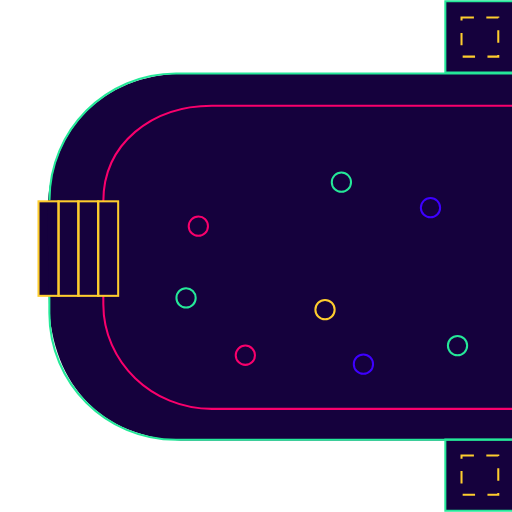
t = 0.00 s
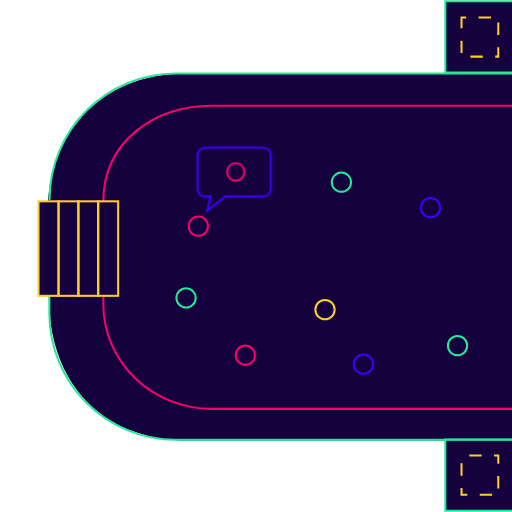
t = 0.58 s
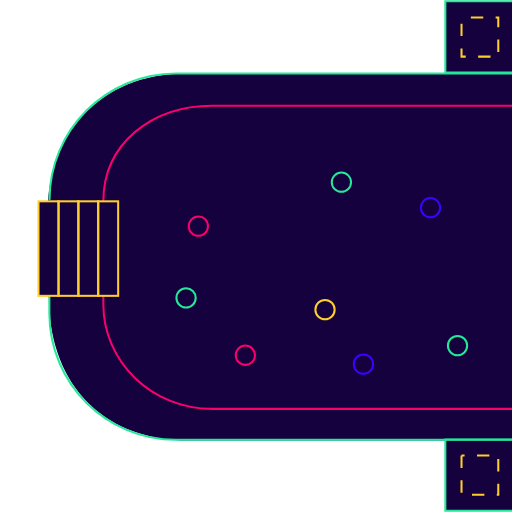
t = 1.15 s
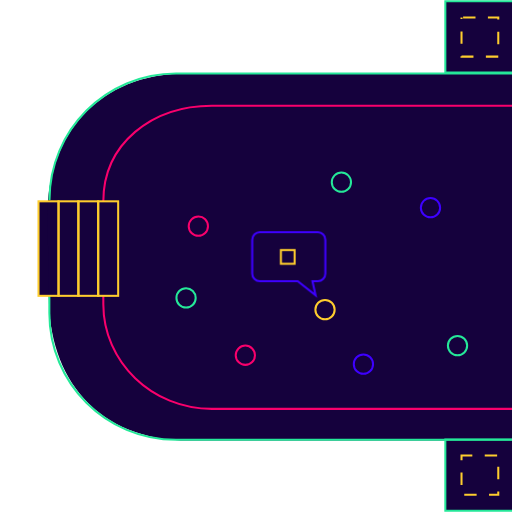
t = 1.73 s
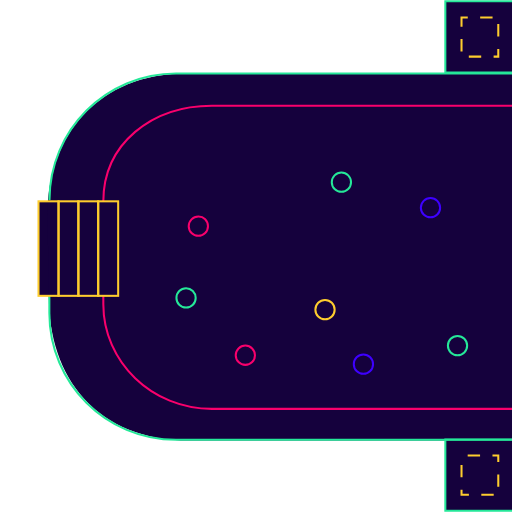
t = 2.30 s
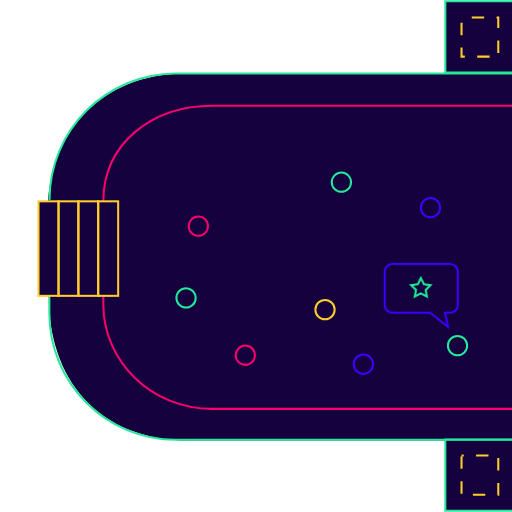
t = 2.93 s

The animated SVG that drew these frames (rendered in a browser with its animation timeline set to each time). Animation: 5 CSS @keyframes rules; one cycle of 3.50 s, repeats indefinitely.

<?xml version="1.0" encoding="UTF-8" standalone="no"?>
<!-- Created with Keyshape -->
<svg xmlns="http://www.w3.org/2000/svg" viewBox="0 0 500 500" style="white-space: preserve-spaces;">
    <style>
@keyframes a0_do { 0% { stroke-dashoffset: 0px; } 100% { stroke-dashoffset: -46px; } }
@keyframes a1_do { 0% { stroke-dashoffset: 0px; } 100% { stroke-dashoffset: 46px; } }
@keyframes a2_o { 0% { opacity: 0; } 74.2857% { opacity: 0; } 80% { opacity: 1; } 94.2857% { opacity: 1; } 100% { opacity: 0; } }
@keyframes a3_o { 0% { opacity: 0; } 40% { opacity: 0; } 45.7143% { opacity: 1; } 60% { opacity: 1; } 65.7143% { opacity: 0; } 100% { opacity: 0; } }
@keyframes a4_o { 0% { opacity: 0; } 5.7143% { opacity: 1; } 20% { opacity: 1; } 25.7143% { opacity: 0; } 100% { opacity: 0; } }
    </style>
    <g id="Ebene_1">
        <rect class="st0" width="77.6" height="92.3" fill="#15013D" transform="translate(0,0) translate(37.8,196.6)"/>
        <path class="st0" d="M191.1,290.9C191.1,296.1,186.9,300.3,181.7,300.3C176.5,300.3,172.3,296.1,172.3,290.9C172.3,285.7,176.5,281.5,181.7,281.5C186.8,281.5,191,285.7,191.1,290.9C191.1,290.9,191.1,290.9,191.1,290.9Z" fill="#15013D"/>
        <path class="st0" d="M203.1,220.9C203.1,226.1,198.9,230.3,193.7,230.3C188.5,230.3,184.3,226.1,184.3,220.9C184.3,215.7,188.5,211.5,193.7,211.5C198.9,211.4,203.1,215.6,203.1,220.9C203.1,220.8,203.1,220.9,203.1,220.9Z" fill="#15013D"/>
        <path class="st0" d="M246.4,341.6C246.4,346.8,242.2,351,237,351C231.8,351,227.6,346.8,227.6,341.6C227.6,336.4,231.8,332.2,237,332.2C242.2,332.2,246.4,336.4,246.4,341.6Z" fill="#15013D"/>
        <path class="st0" d="M257,191.9L220,191.9L202.5,205.7L205.6,191.9L200.4,191.9C196.3,191.9,193,188.6,193,184.5L193,151.6C193,147.5,196.3,144.2,200.3,144.2C200.3,144.2,200.3,144.2,200.3,144.2L257,144.2C261.1,144.2,264.4,147.5,264.4,151.5C264.4,151.5,264.4,151.5,264.4,151.5L264.4,184.4C264.4,188.6,261.1,191.9,257,191.9Z" fill="#15013D"/>
        <path class="st0" d="M308.2,288.4L290.7,274.6L253.7,274.6C249.6,274.6,246.3,271.3,246.3,267.2L246.3,234.2C246.3,230.1,249.6,226.8,253.7,226.8L310.4,226.8C314.5,226.8,317.8,230.1,317.8,234.2L317.8,234.2L317.8,267.2C317.8,271.3,314.5,274.6,310.4,274.6L310.4,274.6L305.2,274.6L308.2,288.4Z" fill="#15013D"/>
        <path class="st0" d="M326.8,302.4C326.8,307.6,322.6,311.8,317.4,311.8C312.2,311.8,308,307.6,308,302.4C308,297.2,312.2,293,317.4,293C322.6,293,326.8,297.2,326.8,302.4C326.8,302.4,326.8,302.4,326.8,302.4Z" fill="#15013D"/>
        <ellipse class="st0" rx="9.4" ry="9.4" fill="#15013D" transform="translate(0,0) translate(333.4,177.9)"/>
        <path class="st0" d="M364.3,355.6C364.3,360.8,360.1,365,354.9,365C349.7,365,345.5,360.8,345.5,355.6C345.5,350.4,349.7,346.2,354.9,346.2C360.1,346.2,364.3,350.4,364.3,355.6C364.3,355.6,364.3,355.6,364.3,355.6Z" fill="#15013D"/>
        <path class="st0" d="M420.4,212.2C415.2,212.2,411,208,411,202.8C411,197.6,415.2,193.4,420.4,193.4C425.6,193.4,429.8,197.6,429.8,202.8C429.8,207.9,425.6,212.2,420.4,212.2C420.4,212.2,420.4,212.2,420.4,212.2Z" fill="#15013D"/>
        <path class="st0" d="M437.6,319.1L420,305.4L383,305.4C378.9,305.4,375.6,302.1,375.6,298.1C375.6,298.1,375.6,298.1,375.6,298.1L375.6,265.1C375.6,261,378.9,257.7,382.9,257.7C382.9,257.7,382.9,257.7,382.9,257.7L439.6,257.7C443.6,257.7,446.9,261,446.9,265.1L446.9,298.1C446.9,302.2,443.6,305.5,439.6,305.5C439.6,305.5,439.6,305.5,439.6,305.5L434.4,305.5L437.6,319.1Z" fill="#15013D"/>
        <path class="st0" d="M446.8,328.1C452,328.1,456.2,332.3,456.2,337.5C456.2,342.7,452,346.9,446.8,346.9C441.6,346.9,437.4,342.7,437.4,337.5C437.4,337.5,437.4,337.5,437.4,337.5C437.4,332.3,441.6,328.1,446.8,328.1Z" fill="#15013D"/>
        <rect class="st0" width="65.1" height="69.6" fill="#15013D" transform="translate(0,0) translate(434.9,1.3)"/>
        <rect class="st0" width="65.1" height="69.6" fill="#15013D" transform="translate(0,0) translate(434.9,429.2)"/>
        <path class="st0" d="M500,430.2L185.1,430.2C93.3,430.2,47.7,367.4,47.7,290L46.4,210.6C46.4,133.2,94.2,71.3,185.1,71.6L500,71.6L500,430.2Z" fill="#15013D"/>
        <path class="st1" d="M500,399.3L207,399.3C148.4,399.3,100.9,353.5,100.9,297L100.9,289.1" stroke-width="2" stroke="#F9006C" stroke-miterlimit="10" fill="none"/>
        <path class="st1" d="M100.9,196.8L100.9,196.8C100.9,140.3,148.4,103.2,207,103.2L500,103.2" stroke-width="2" stroke="#F9006C" stroke-miterlimit="10" fill="none"/>
        <rect class="st2" width="19.6" height="92.3" stroke-width="2" stroke="#FECD2E" stroke-miterlimit="10" fill="none" transform="translate(0,0) translate(57.1,196.6)"/>
        <rect class="st2" width="19.6" height="92.3" stroke-width="2" stroke="#FECD2E" stroke-miterlimit="10" fill="none" transform="translate(0,0) translate(76.4,196.6)"/>
        <rect class="st2" width="19.6" height="92.3" stroke-width="2" stroke="#FECD2E" stroke-miterlimit="10" fill="none" transform="translate(0,0) translate(95.8,196.6)"/>
        <path class="st3" d="M500,70.9L434.9,70.9L434.9,1.3L500,1.3" stroke-width="2" stroke="#25E899" stroke-miterlimit="10" fill="none"/>
        <path class="st3" d="M500,498.8L434.9,498.8L434.9,429.2L500,429.2" stroke-width="2" stroke="#25E899" stroke-miterlimit="10" fill="none"/>
        <rect class="st2" width="35.9" height="38.3" stroke-width="2" stroke="#FECD2E" stroke-miterlimit="10" fill="none" stroke-dasharray="12.11" stroke-dashoffset="0" transform="translate(0,0) translate(450.7,444.8)" style="animation: 3.5s linear infinite both a0_do;"/>
        <rect class="st2" width="35.9" height="38.3" stroke-width="2" stroke="#FECD2E" stroke-miterlimit="10" fill="none" stroke-dasharray="12.11" stroke-dashoffset="0" transform="translate(0,0) translate(450.7,17)" style="animation: 3.5s linear infinite both a1_do;"/>
        <path class="st3" d="M500,71.8L171.9,71.8C103.6,71.8,48.3,127.1,48.3,195.4C48.3,195.4,48.3,195.4,48.3,195.4" stroke-width="2" stroke="#25E899" stroke-miterlimit="10" fill="none"/>
        <path class="st3" d="M48.2,288.2L48.2,305.9C48.2,374.2,103.5,429.5,171.8,429.5C171.8,429.5,171.8,429.5,171.8,429.5L500,429.5" stroke-width="2" stroke="#25E899" stroke-miterlimit="10" fill="none"/>
        <rect class="st2" width="19.6" height="92.3" stroke-width="2" stroke="#FECD2E" stroke-miterlimit="10" fill="none" transform="translate(0,0) translate(37.6,196.6)"/>
    </g>
    <g id="Ebene_2">
        <path class="st1" d="M246.4,341.6C246.4,346.8,242.2,351,237,351C231.8,351,227.6,346.8,227.6,341.6C227.6,336.4,231.8,332.2,237,332.2C242.2,332.2,246.4,336.4,246.4,341.6Z" stroke-width="2" stroke="#F9006C" stroke-miterlimit="10" fill="none" transform="translate(2.6,5.3)"/>
        <path class="st3" d="M191.1,290.9C191.1,296.1,186.9,300.3,181.7,300.3C176.5,300.3,172.3,296.1,172.3,290.9C172.3,285.7,176.5,281.5,181.7,281.5C186.8,281.5,191,285.7,191.1,290.9C191.1,290.9,191.1,290.9,191.1,290.9Z" stroke-width="2" stroke="#25E899" stroke-miterlimit="10" fill="none"/>
        <path class="st1" d="M203.1,220.9C203.1,226.1,198.9,230.3,193.7,230.3C188.5,230.3,184.3,226.1,184.3,220.9C184.3,215.7,188.5,211.5,193.7,211.5C198.9,211.4,203.1,215.6,203.1,220.9C203.1,220.8,203.1,220.9,203.1,220.9Z" stroke-width="2" stroke="#F9006C" stroke-miterlimit="10" fill="none"/>
        <path class="st4" d="M429.8,202.8C429.8,208,425.6,212.2,420.4,212.2C415.2,212.2,411,208,411,202.8C411,197.6,415.2,193.4,420.4,193.4C425.6,193.4,429.8,197.6,429.8,202.8Z" stroke-width="2" stroke="#3E00FF" stroke-miterlimit="10" fill="none"/>
        <ellipse class="st3" rx="9.4" ry="9.4" stroke-width="2" stroke="#25E899" stroke-miterlimit="10" fill="none" transform="translate(0,0) translate(333.4,177.9)"/>
        <path class="st3" d="M456.2,337.5C456.2,342.7,452,346.9,446.8,346.9C441.6,346.9,437.4,342.7,437.4,337.5C437.4,332.3,441.6,328.1,446.8,328.1C452,328.1,456.2,332.3,456.2,337.5C456.2,337.5,456.2,337.5,456.2,337.5Z" stroke-width="2" stroke="#25E899" stroke-miterlimit="10" fill="none"/>
        <path class="st4" d="M364.3,355.6C364.3,360.8,360.1,365,354.9,365C349.7,365,345.5,360.8,345.5,355.6C345.5,350.4,349.7,346.2,354.9,346.2C360.1,346.2,364.3,350.4,364.3,355.6C364.3,355.6,364.3,355.6,364.3,355.6Z" stroke-width="2" stroke="#3E00FF" stroke-miterlimit="10" fill="none"/>
        <path class="st2" d="M326.8,302.4C326.8,307.6,322.6,311.8,317.4,311.8C312.2,311.8,308,307.6,308,302.4C308,297.2,312.2,293,317.4,293C322.6,293,326.8,297.2,326.8,302.4C326.8,302.4,326.8,302.4,326.8,302.4Z" stroke-width="2" stroke="#FECD2E" stroke-miterlimit="10" fill="none"/>
    </g>
    <g id="Ebene_3">
        <g opacity="0" style="animation: 3.5s linear infinite both a2_o;">
            <path class="st3" d="M410.9,271.5L413.9,277.5L420.4,278.5L415.7,283.1L416.8,289.6L410.9,286.5L405,289.6L406.2,283.1L401.4,278.5L408,277.5Z" stroke-width="2" stroke="#25E899" stroke-miterlimit="10" fill="none"/>
            <path class="st4" d="M447,265L447,298C447,302.1,443.7,305.4,439.7,305.4C439.7,305.4,439.7,305.4,439.7,305.4L434.5,305.4L437.6,319.2L420,305.4L383,305.4C378.9,305.4,375.6,302.1,375.6,298.1C375.6,298.1,375.6,298.1,375.6,298.1L375.6,265.1C375.6,261,378.9,257.7,382.9,257.7C382.9,257.7,382.9,257.7,382.9,257.7L439.6,257.7C443.7,257.7,447,261,447,265Z" stroke-width="2" stroke="#3E00FF" stroke-miterlimit="10" fill="none"/>
        </g>
        <g opacity="0" style="animation: 3.5s linear infinite both a3_o;">
            <path class="st4" d="M317.7,234.2L317.7,267.2C317.7,271.3,314.4,274.6,310.3,274.6L310.3,274.6L305.1,274.6L308.2,288.4L290.7,274.6L253.7,274.6C249.6,274.6,246.3,271.3,246.3,267.2L246.3,234.2C246.3,230.1,249.6,226.8,253.7,226.8L310.4,226.8C314.4,226.9,317.7,230.1,317.7,234.2Z" stroke-width="2" stroke="#3E00FF" stroke-miterlimit="10" fill="none"/>
            <rect class="st2" width="13.4" height="13.4" stroke-width="2" stroke="#FECD2E" stroke-miterlimit="10" fill="none" transform="translate(0,0) translate(274.3,244.2)"/>
        </g>
        <g opacity="0" transform="translate(228.7,174.95) translate(-35.7,-30.75)" style="animation: 3.5s linear infinite both a4_o;">
            <ellipse class="st1" rx="8.5" ry="8.5" stroke-width="2" stroke="#F9006C" stroke-miterlimit="10" fill="none" transform="translate(-193,-144.2) translate(230.2,167.9)"/>
            <path class="st4" d="M264.4,151.6L264.4,184.5C264.4,188.6,261.1,191.9,257,191.9L220,191.9L202.5,205.7L205.6,191.9L200.4,191.9C196.3,191.9,193,188.6,193,184.5L193,151.6C193,147.5,196.3,144.2,200.3,144.2C200.3,144.2,200.3,144.2,200.3,144.2L257,144.2C261.1,144.2,264.4,147.5,264.4,151.6C264.4,151.6,264.4,151.6,264.4,151.6Z" stroke-width="2" stroke="#3E00FF" stroke-miterlimit="10" fill="none" transform="translate(-193,-144.2)"/>
        </g>
    </g>
</svg>
